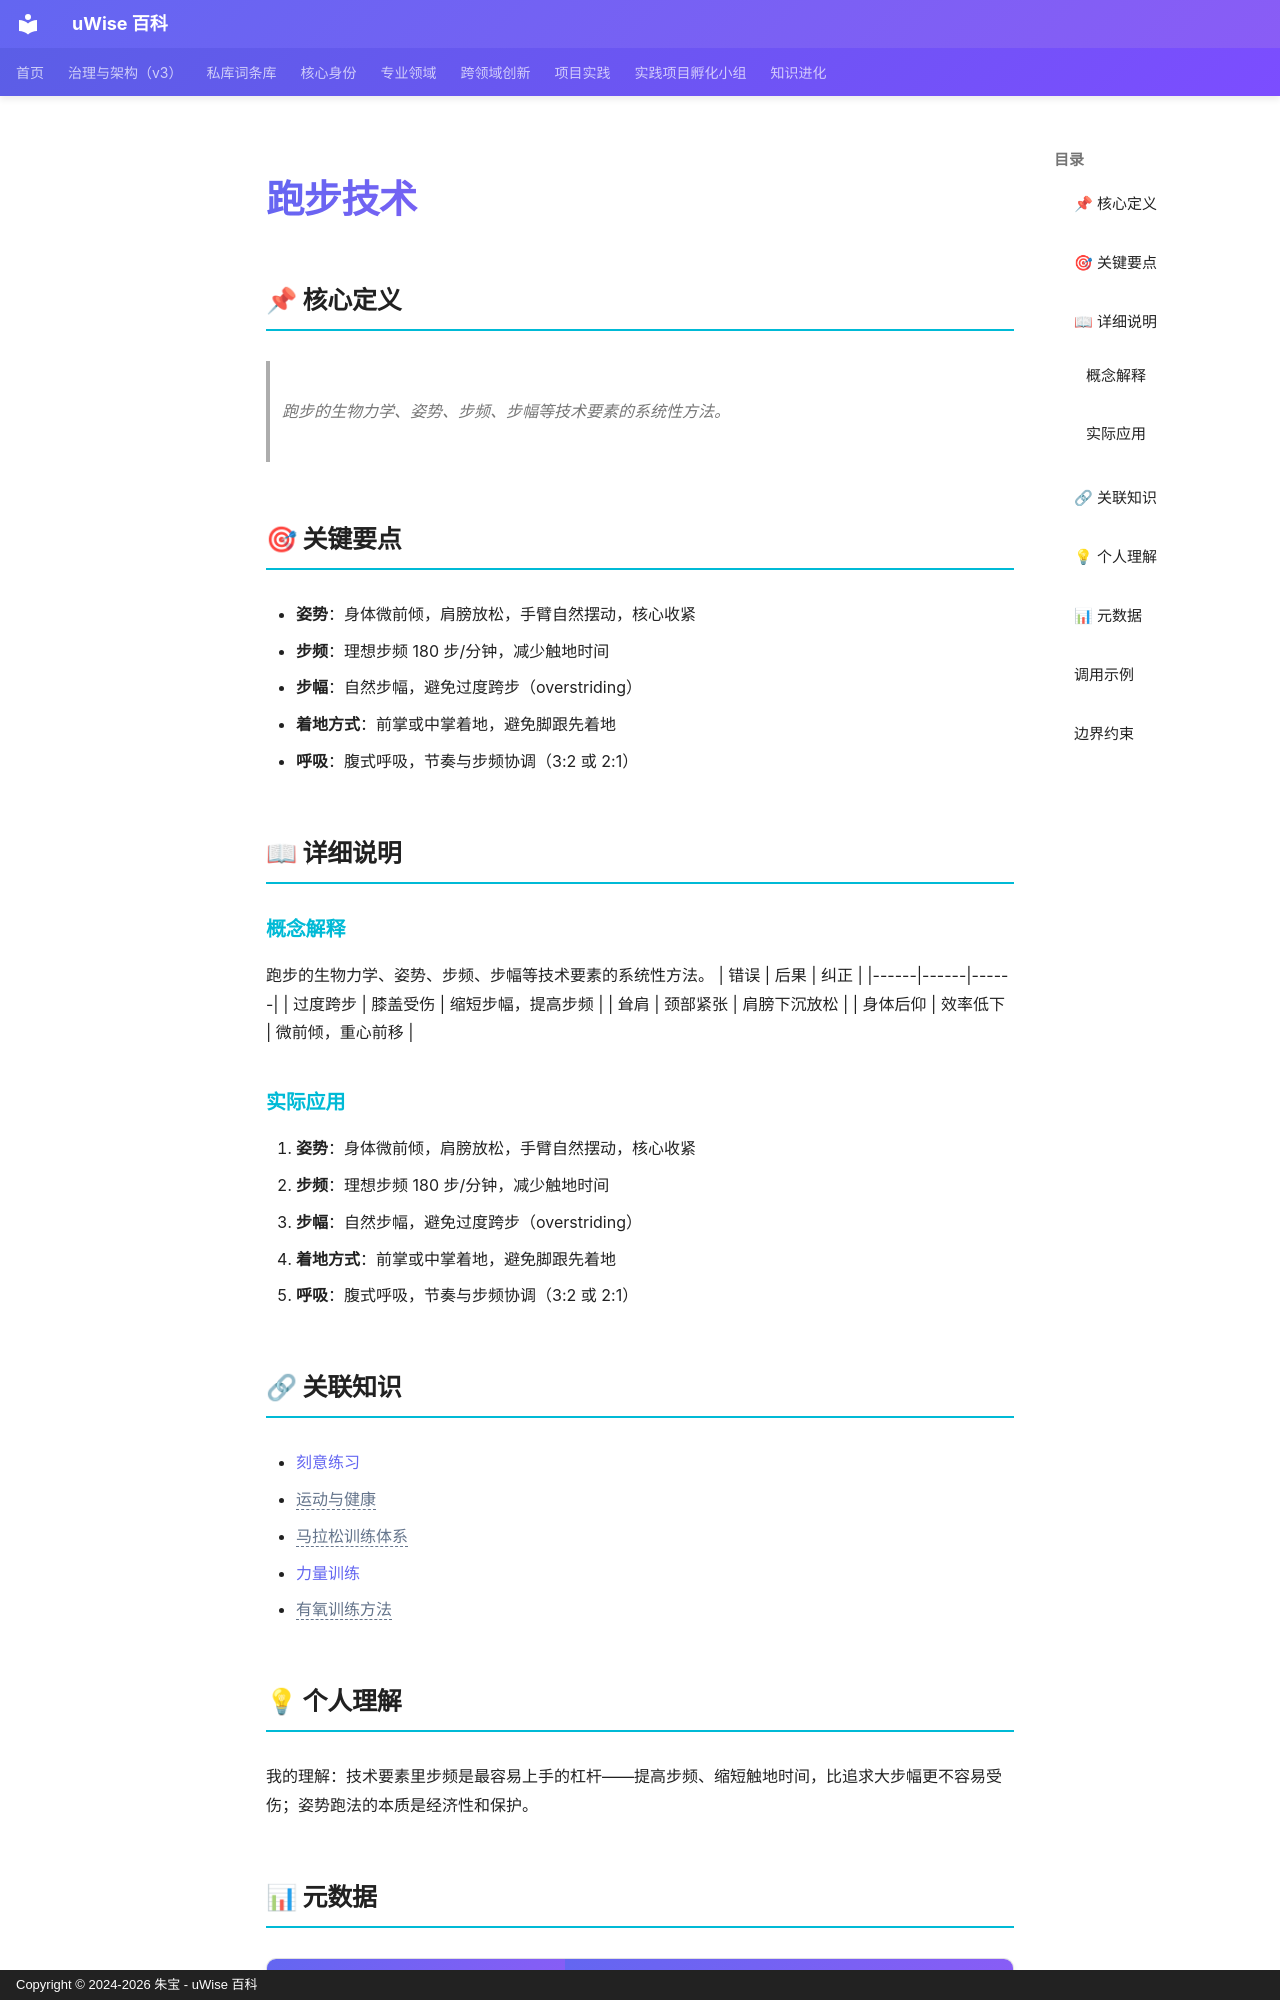

repository: zhubao315/uWise · page: vault-encyclopedia/md-5f75c238/index.html · generator: mkdocs · copyright: Copyright © 2024-2026 朱宝 - uWise 百科

---
title: "跑步技术"
description: "跑步的生物力学、姿势、步频、步幅等技术要素的系统性方法。"
---

# 跑步技术

## 📌 核心定义

> 跑步的生物力学、姿势、步频、步幅等技术要素的系统性方法。

## 🎯 关键要点

- **姿势**：身体微前倾，肩膀放松，手臂自然摆动，核心收紧
- **步频**：理想步频 180 步/分钟，减少触地时间
- **步幅**：自然步幅，避免过度跨步（overstriding）
- **着地方式**：前掌或中掌着地，避免脚跟先着地
- **呼吸**：腹式呼吸，节奏与步频协调（3:2 或 2:1）

## 📖 详细说明

### 概念解释
跑步的生物力学、姿势、步频、步幅等技术要素的系统性方法。
| 错误 | 后果 | 纠正 |
|------|------|------|
| 过度跨步 | 膝盖受伤 | 缩短步幅，提高步频 |
| 耸肩 | 颈部紧张 | 肩膀下沉放松 |
| 身体后仰 | 效率低下 | 微前倾，重心前移 |


### 实际应用

1. **姿势**：身体微前倾，肩膀放松，手臂自然摆动，核心收紧
2. **步频**：理想步频 180 步/分钟，减少触地时间
3. **步幅**：自然步幅，避免过度跨步（overstriding）
4. **着地方式**：前掌或中掌着地，避免脚跟先着地
5. **呼吸**：腹式呼吸，节奏与步频协调（3:2 或 2:1）

## 🔗 关联知识

- [刻意练习](../md-f0df2098/)
- <span class="uw-unresolved" data-target="运动与健康" title="未解析的双链目标：运动与健康">运动与健康</span>
- <span class="uw-unresolved" data-target="马拉松训练体系" title="未解析的双链目标：马拉松训练体系">马拉松训练体系</span>
- [力量训练](../md-8dc3c81e/)
- <span class="uw-unresolved" data-target="有氧训练方法" title="未解析的双链目标：有氧训练方法">有氧训练方法</span>

## 💡 个人理解

我的理解：技术要素里步频是最容易上手的杠杆——提高步频、缩短触地时间，比追求大步幅更不容易受伤；姿势跑法的本质是经济性和保护。
